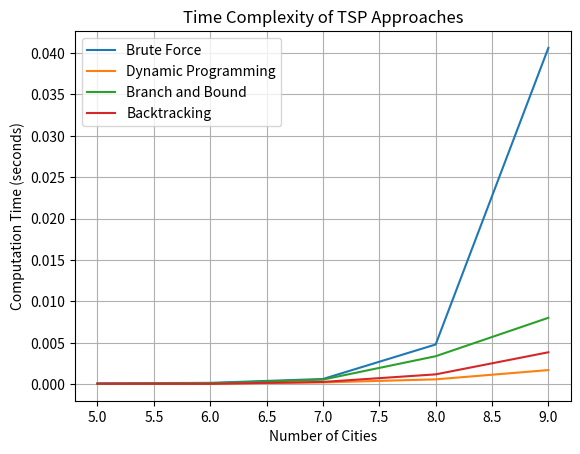

This figure's Python source:
import itertools
import time
import random
import numpy as np
import matplotlib.pyplot as plt
from heapq import heappop, heappush

def generate_random_distance_matrix(num_cities, min_distance=10, max_distance=100, seed=None):
    if seed is not None:
        random.seed(seed)
        np.random.seed(seed)
    
    matrix = np.zeros((num_cities, num_cities), dtype=int)
    for i in range(num_cities):
        for j in range(i+1, num_cities):
            distance = random.randint(min_distance, max_distance)
            matrix[i][j] = distance
            matrix[j][i] = distance
    return matrix.tolist()

def calculate_total_distance(route, distance_matrix):
    total_distance = sum(distance_matrix[route[i]][route[i+1]] for i in range(len(route)-1))
    total_distance += distance_matrix[route[-1]][route[0]]
    return total_distance

# 1. Brute Force TSP
def brute_force_tsp(distance_matrix):
    num_cities = len(distance_matrix)
    cities = list(range(num_cities))
    all_routes = itertools.permutations(cities[1:])
    shortest_route, shortest_distance = None, float('inf')
    for route in all_routes:
        current_route = [0] + list(route)
        current_distance = calculate_total_distance(current_route, distance_matrix)
        if current_distance < shortest_distance:
            shortest_route, shortest_distance = current_route, current_distance
    return shortest_route, shortest_distance

# 2. Dynamic Programming TSP (Held-Karp)
def held_karp(distance_matrix):
    num_cities = len(distance_matrix)
    memo = {}
    def dp(mask, pos):
        if mask == (1 << num_cities) - 1:
            return distance_matrix[pos][0]
        if (mask, pos) in memo:
            return memo[(mask, pos)]
        ans = float('inf')
        for city in range(num_cities):
            if not mask & (1 << city):
                ans = min(ans, distance_matrix[pos][city] + dp(mask | (1 << city), city))
        memo[(mask, pos)] = ans
        return ans
    return dp(1, 0)

# 3. Branch and Bound
def branch_and_bound_tsp(distance_matrix):
    num_cities = len(distance_matrix)
    priority_queue = []
    heappush(priority_queue, (0, [0], set([0])))
    best_distance, best_route = float('inf'), None

    while priority_queue:
        cost, path, visited = heappop(priority_queue)
        if len(path) == num_cities:
            total_cost = cost + distance_matrix[path[-1]][path[0]]
            if total_cost < best_distance:
                best_distance, best_route = total_cost, path + [0]
        else:
            for city in range(num_cities):
                if city not in visited:
                    new_cost = cost + distance_matrix[path[-1]][city]
                    if new_cost < best_distance:
                        heappush(priority_queue, (new_cost, path + [city], visited | {city}))
    return best_route, best_distance

# 4. Backtracking
def backtracking_tsp(distance_matrix):
    num_cities = len(distance_matrix)
    best_route, best_distance = None, float('inf')
    
    def backtrack(path, visited, current_cost):
        nonlocal best_route, best_distance
        if len(path) == num_cities:
            total_cost = current_cost + distance_matrix[path[-1]][path[0]]
            if total_cost < best_distance:
                best_distance, best_route = total_cost, path[:]
            return
        for city in range(num_cities):
            if city not in visited:
                new_cost = current_cost + distance_matrix[path[-1]][city]
                if new_cost < best_distance:
                    visited.add(city)
                    path.append(city)
                    backtrack(path, visited, new_cost)
                    path.pop()
                    visited.remove(city)
    
    backtrack([0], set([0]), 0)
    return best_route + [0], best_distance

# Main Function to Compare Approaches and Plot Time Complexity
def main():
    num_cities_list = [5, 6, 7, 8, 9]
    time_results = {"Brute Force": [], "Dynamic Programming": [], "Branch and Bound": [], "Backtracking": []}
    
    for num_cities in num_cities_list:
        distance_matrix = generate_random_distance_matrix(num_cities, seed=42)
        
        for method_name, method in [("Brute Force", brute_force_tsp), 
                                    ("Dynamic Programming", lambda dm: (None, held_karp(dm))),
                                    ("Branch and Bound", branch_and_bound_tsp),
                                    ("Backtracking", backtracking_tsp)]:
            start_time = time.time()
            method(distance_matrix)
            end_time = time.time()
            time_results[method_name].append(end_time - start_time)
    
    # Plot Time Complexity
    for method_name, times in time_results.items():
        plt.plot(num_cities_list, times, label=method_name)
    plt.xlabel("Number of Cities")
    plt.ylabel("Computation Time (seconds)")
    plt.title("Time Complexity of TSP Approaches")
    plt.legend()
    plt.grid()
    plt.show()

if __name__ == "__main__":
    main()
